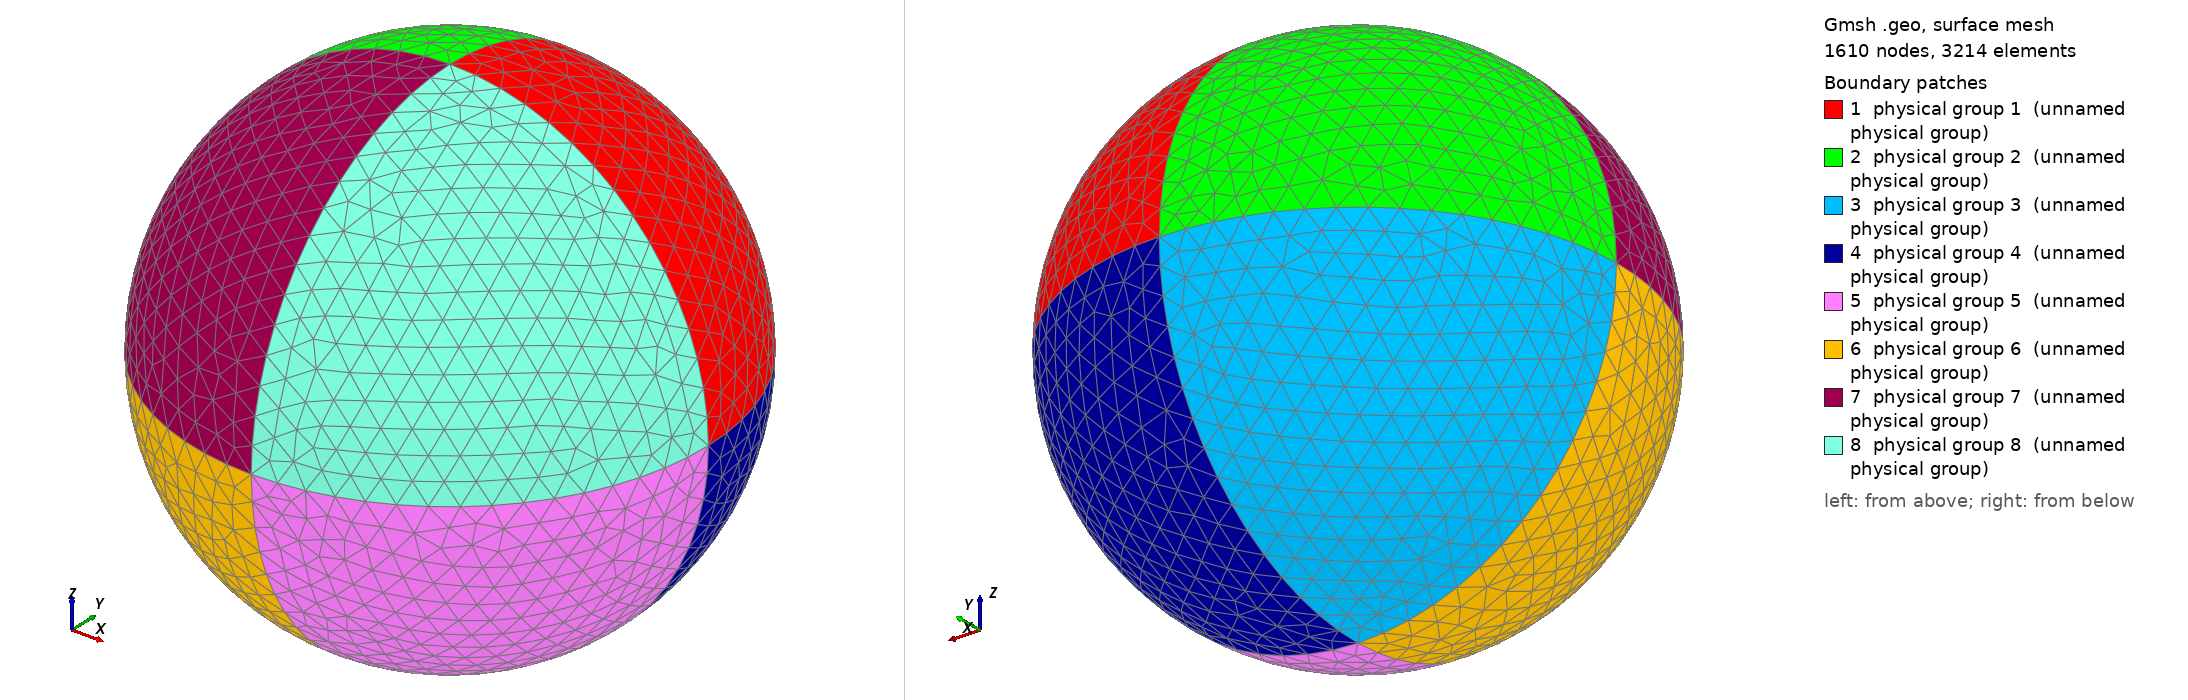

Gmsh geometry script, surface-meshed: 1610 nodes, 3214 surface elements. Boundary patches (legend numbers): 1 physical group 1 (unnamed physical group), 2 physical group 2 (unnamed physical group), 3 physical group 3 (unnamed physical group), 4 physical group 4 (unnamed physical group), 5 physical group 5 (unnamed physical group), 6 physical group 6 (unnamed physical group), 7 physical group 7 (unnamed physical group), 8 physical group 8 (unnamed physical group). Left view from above one corner, right view from below the opposite corner. Legend entries are the model's physical surfaces. The drawing asked Gmsh for element sizes between 1% and 20% of the model's largest extent; the script's own settings can give other sizes.

=== sphere-mine.geo (drawn) ===
// SetFactory("OpenCASCADE");

// Set the geometry order (1, 2, ..., 9)
order = 3;

// Set the element type (3 - triangles, 4 - quadrilaterals)
type = 3;

// Set radius
rad = 1;

// Set point mesh density
lc = 0.1;

// Point
Point(1) = {0, 0, 0, lc};
Point(2) = {rad, 0, -0, lc};
Point(3) = {-rad, 0, 0, lc};
Point(4) = {0, rad, 0, lc};
Point(5) = {0, -rad, 0, lc};
Point(6) = {0, 0, rad, lc};
Point(7) = {0, 0, -rad, lc};

// Frame
Circle(1) = {2, 1, 4};
Circle(2) = {4, 1, 3};
Circle(3) = {3, 1, 5};
Circle(4) = {5, 1, 2};
Circle(5) = {2, 1, 6};
Circle(6) = {6, 1, 3};
Circle(7) = {3, 1, 7};
Circle(8) = {7, 1, 2};
Circle(9) = {4, 1, 6};
Circle(10) = {6, 1, 5};
Circle(11) = {5, 1, 7};
Circle(12) = {7, 1, 4};

// Surfaces
Curve Loop(1) = {1, 9, -5};
Surface(1) = {1};
Curve Loop(3) = {6, -2, 9};
Surface(2) = {3};
Curve Loop(5) = {2, 7, 12};
Surface(3) = {5};
Curve Loop(7) = {12, -1, -8};
Surface(4) = {7};
Curve Loop(9) = {8, -4, 11};
Surface(5) = {9};
Curve Loop(11) = {7, -11, -3};
Surface(6) = {11};
Curve Loop(13) = {6, 3, -10};
Surface(7) = {13};
Curve Loop(15) = {10, 4, 5};
Surface(8) = {15};

// Quadrilaterals mesh
If (type == 4)
    Recombine Surface {1};
    Recombine Surface {2};
    Recombine Surface {3};
    Recombine Surface {4};
    Recombine Surface {5};
    Recombine Surface {6};
    Recombine Surface {7};
    Recombine Surface {8};
EndIf

Physical Surface(1) = {1};
Physical Surface(2) = {2};
Physical Surface(3) = {3};
Physical Surface(4) = {4};
Physical Surface(5) = {5};
Physical Surface(6) = {6};
Physical Surface(7) = {7};
Physical Surface(8) = {8};

// Generate 2D mesh
Mesh 2;
SetOrder order;
Mesh.MshFileVersion = 2.2;
